Run: headless pygame with SDL's dummy video driver; simulated clock (each Clock.tick advances the game by its frame time, no real sleeping); random seed 0; keys injected as events and as key.get_pressed() state; no mouse input.
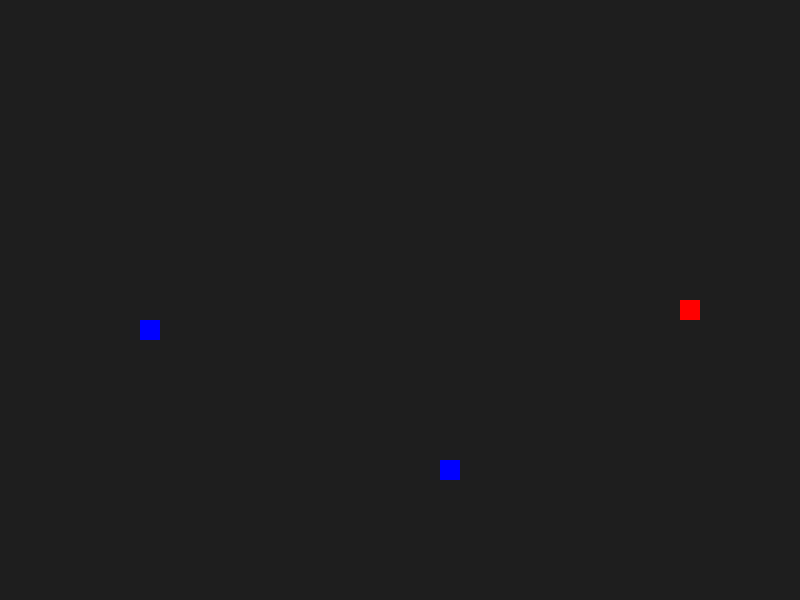
Frame 1 of 4 · flips 1–60 · no input
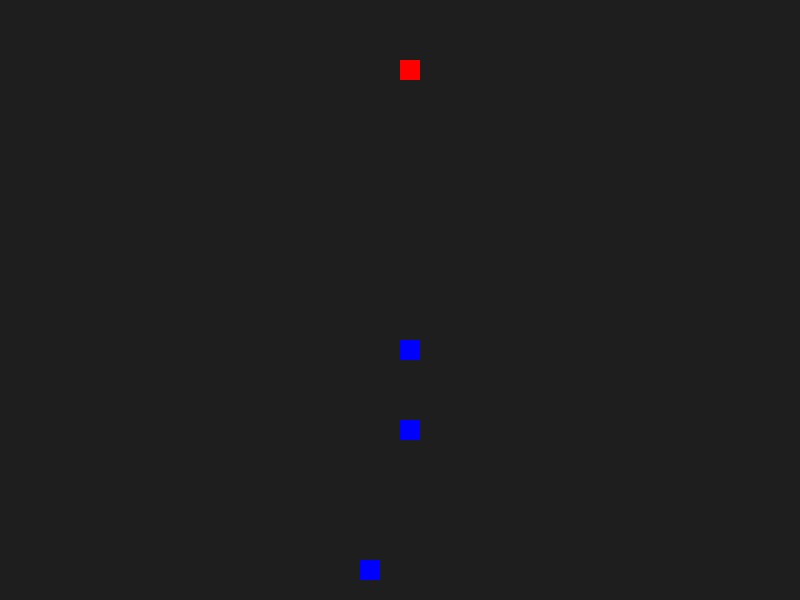
Frame 2 of 4 · flips 61–180 · tapped SPACE, RETURN · held RIGHT (→), D
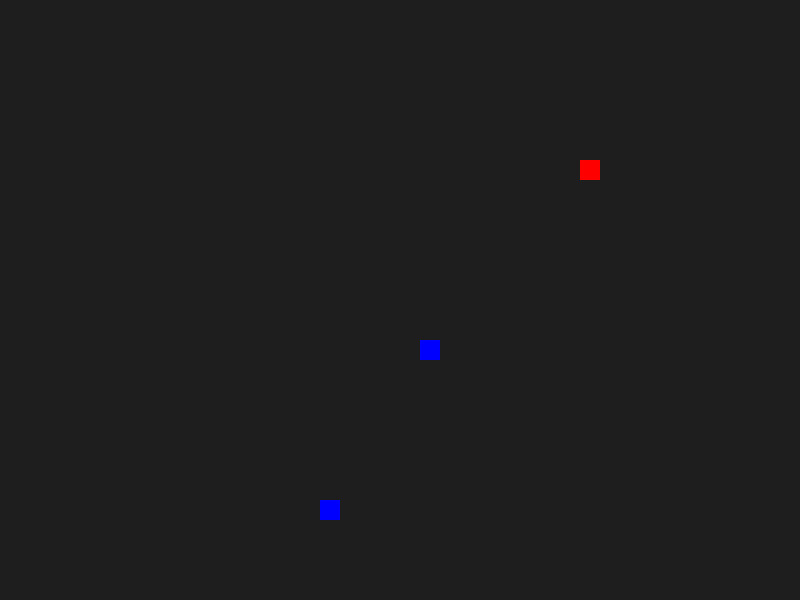
Frame 3 of 4 · flips 181–300 · held DOWN (↓), S
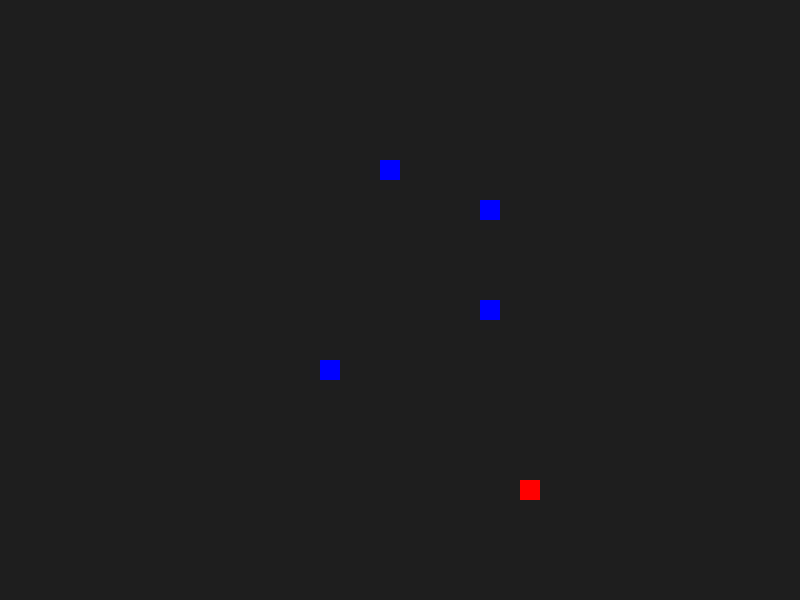
Frame 4 of 4 · flips 301–420 · held LEFT (←), A, UP (↑), W

The pygame program that drew these frames:

import pygame
import random

# Basic settings
WIDTH, HEIGHT = 800, 600
TILE_SIZE = 20
ROWS, COLS = HEIGHT // TILE_SIZE, WIDTH // TILE_SIZE

pygame.init()
screen = pygame.display.set_mode((WIDTH, HEIGHT))
clock = pygame.time.Clock()

class Unit:
    def __init__(self, x, y, color, team):
        self.x = x
        self.y = y
        self.color = color
        self.hp = 100
        self.team = team

    def move(self, units):
        # Find enemy
        enemies = [u for u in units if u.team != self.team]
        if enemies:
            target = min(enemies, key=lambda e: abs(e.x - self.x) + abs(e.y - self.y))
            if target.x > self.x: self.x += 1
            elif target.x < self.x: self.x -= 1
            if target.y > self.y: self.y += 1
            elif target.y < self.y: self.y -= 1

    def attack(self, units):
        for u in units:
            if u.team != self.team and u.x == self.x and u.y == self.y:
                u.hp -= 10
                break

    def draw(self):
        pygame.draw.rect(screen, self.color, (self.x * TILE_SIZE, self.y * TILE_SIZE, TILE_SIZE, TILE_SIZE))

units = []

def spawn_unit(team):
    x = random.randint(0, COLS//2 - 1) if team == "blue" else random.randint(COLS//2, COLS - 1)
    y = random.randint(0, ROWS - 1)
    color = (0, 0, 255) if team == "blue" else (255, 0, 0)
    units.append(Unit(x, y, color, team))

# Initial spawns
for _ in range(10):
    spawn_unit("blue")
    spawn_unit("red")

frame = 0
running = True
while running:
    screen.fill((30, 30, 30))
    for event in pygame.event.get():
        if event.type == pygame.QUIT:
            running = False

    frame += 1
    if frame % 60 == 0:  # Spawn new unit every second
        spawn_unit("blue")
        spawn_unit("red")

    for u in units[:]:
        if u.hp <= 0:
            units.remove(u)
            continue
        u.move(units)
        u.attack(units)
        u.draw()

    pygame.display.flip()
    clock.tick(60)

pygame.quit()
